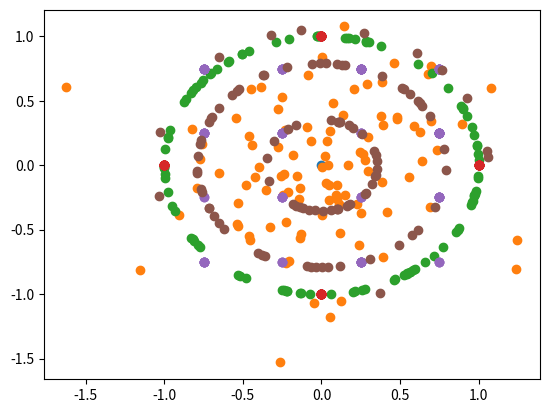

Here is the Python script that generated this plot:
# We can't assume that the attacker is able
# Several scenarios:
# * not phase aligned
# * phase aligned
# * hard decoding
# * soft decoding

# We take an attacker symbol as well as a victim symbol, and we overlay them according to the distribution of phases
# We get out the probability that, for a given SNR, the attacker's symbol is decoded
# We then further discuss how soft decoding can help as well
# # Add a gaussian offset for a given SNR per bit value
# Requires M (PSK level) to convert between SNR per bit and SNR per symbol
# Assuming no noise on tndarrayhe channel

import numpy as np
import typing

import matplotlib.pyplot as plt

# Simple PSK

# s = a + g*v
# s - decoded symbol
# a - attacker's symbol
# v - victim symbol
# g - SNR

def generate_psk_points(M=4, offsets=0, snr=1):
    attacker_symbol = (1, 0) # (I,Q)
    polar_victim_symbols = [(i*(2*np.pi))/M for i in range(M)]

    offset_constant = (2*np.pi)/M/(offsets+1) if offsets > 0 else 0

    print(f"offset_constant: {offset_constant}")

    for i in range(offsets):
        polar_victim_symbols += list(map(lambda x: x+(offset_constant*(i+1)), polar_victim_symbols))

    print(f"polar_victim_symbols: {polar_victim_symbols}")

    # convert polar victim symbols into cartesian coordinates
    I = lambda x: np.cos(x)
    Q = lambda x: np.sin(x)

    victim_symbols = [(I(x), Q(x)) for x in polar_victim_symbols]

    print(f"victim_symbols: {victim_symbols}")

    decoded_symbols = [(snr*i + attacker_symbol[0], snr*q + attacker_symbol[1]) for (i, q) in victim_symbols]
    return decoded_symbols

def gaussian_jam_offset(s: typing.Union[np.ndarray, np.csingle], EaEvdB: float, M: int):
    if s is np.csingle:
        size = 1
    else:
        size = len(s)
    n = (np.random.normal(size=size) + np.random.normal(size=size)*1j)/np.sqrt(2) # 0dB variance gaussian noise, complex
    EbN0dB = -EaEvdB # log law reciprocal
    EsN0dB = EbN0dB + 10*np.log10(np.log2(M)) # standard conversion between Es and Eb in log form
    return s + 10**(-EsN0dB/20)*n # root power ratio, because it's an IQ plot (voltage/voltage plot)

# Add a gaussian offset for a given SNR per bit value
# Requires M (PSK level) to convert between SNR per bit and SNR per symbol
def gaussian_offset(s: typing.Union[np.ndarray, np.csingle], EbN0dB: float, M: int):
    if s is np.csingle:
        size = 1
    else:
        size = len(s)
    n = (np.random.normal(size=size) + np.random.normal(size=size)*1j)/np.sqrt(2) # 0dB variance gaussian noise, complex
    Es_N0_dB = EbN0dB + 10*np.log10(np.log2(M)) # standard conversion between Es and Eb in log form
    return s + 10**(-Es_N0_dB/20)*n # root power ratio, because it's an IQ plot (voltage/voltage plot)

# TODO: understand units of a
# a - the amplitude of the victim signal on the channel
def psk_offset(s: typing.Union[np.ndarray, np.csingle], a: float):
    # pick a random point on the circle, and add it on
    if s is np.csingle:
        size = 1
    else:
        size = len(s)

    point = np.random.uniform(0, 2*np.pi, size=size)
    i = np.cos(point) * a
    q = np.sin(point) * a
    return s + i + q*1j

# Offset symbol s by a precisely aligned victim symbol in M-PSK of relative amplitude a
def psk_offset_aligned(s: typing.Union[np.ndarray, np.csingle], a: float, M: int):
    if s is np.csingle:
        size = 1
    else:
        size = len(s)

    victim_symbols = encode_m_psk(np.random.randint(0, M, size=size).astype(int), M)
    return s + victim_symbols*a

# gray code mapping
def bin_to_gray(x):
    return x ^ (x >> 1)

# returns the number of bit differences between x and y
def bit_errors(x: np.ndarray, y: np.ndarray):
    return np.vectorize(lambda x, y: bin(x ^ y).count("1"))(x, y)

# Encode the nth symbol in PSK
def encode_m_psk(n, M):
    offset_constant = ((2*np.pi)/M)
    return np.vectorize(lambda x: np.cos(offset_constant*x) + 1j*np.sin(offset_constant*x))(n)

def decode_m_psk_hard(s, M):
    angles = np.vectorize(
        lambda x: np.mod(np.arctan2(x.imag, x.real), 2*np.pi)
    )(s)

    m_angle = (2*np.pi)/M
    return np.mod(np.rint(angles/m_angle).astype(int), M)

# QAM

def qam_offset_aligned(s: typing.Union[np.ndarray, np.csingle], a: float, M: int):
    if s is np.csingle:
        size = 1
    else:
        size = len(s)

    victim_symbols = encode_m_qam(np.random.randint(0, M, size=size).astype(int), M)
    return s + victim_symbols*a

def qam_offset(s: typing.Union[np.ndarray, np.csingle], a: float, M: int):
    if s is np.csingle:
        size = 1
    else:
        size = len(s)

    # generate a random phase, and rotate by that angle
    # Generate a victim symbol
    victim_symbols = encode_m_qam(np.random.randint(0, M, size=size).astype(int), M)*a
    #print(f"victim_symbols: {victim_symbols}")

    # Cartesian to polar
    radius = np.vectorize(lambda x: np.sqrt(x.imag**2 + x.real**2))(victim_symbols)
    point = np.random.uniform(0, 2*np.pi, size=size)
    angle = np.angle(victim_symbols) + point

    # Polar to cartesian
    real = np.cos(angle)*radius
    imag = np.sin(angle)*radius

    return np.array(list(map(lambda r, c, s2: r + s2.real + 1j*c + s2.imag * 1j, real, imag, s)))


def encode_m_qam(n, M): # M has to be an even power of 2, for now: 16, 64, 256
    side_length = np.sqrt(M)
    rows, cols = np.divmod(n, side_length)

    # scale down the row/col to have total side length 1, and add on the half-square offset
    rows = 2*(rows / side_length) + (1/side_length) - 1
    cols = 2*(cols / side_length) + (1/side_length) - 1

    return np.array(list(map(lambda r, c: r + 1j*c, rows, cols)))

def decode_m_qam_hard(s, M):
    side_length = np.sqrt(M)
    n = np.rint(((s + (1 + 1j) - (1/side_length + (1/side_length)*1j)) / 2) * side_length)
    return np.mod(np.vectorize(lambda x: int(x.real*side_length + x.imag))(n), M)

# TODO: en/decoding APSK

def run_simulation(noise_func, N: int, M: int):
    encoded_symbols = encode_m_psk(np.random.randint(0, M, size=N).astype(int), M)
    decoded_symbols = decode_m_psk_hard(encoded_symbols, M)
    decoded_noisy_symbols = decode_m_psk_hard(noise_func(encoded_symbols), M)
    return np.mean(
        np.vectorize(
            lambda s1, s2: bit_errors(bin_to_gray(s1), bin_to_gray(s2))
        )(decoded_symbols, decoded_noisy_symbols)
    )/np.log2(M) # log2(M) = bits per symbol

def run_qam_simulation(noise_func, N: int, M: int):
    symbols = np.random.randint(0, M, size=N).astype(int)
    #print(f"symbols: {symbols}")
    encoded_symbols = encode_m_qam(symbols, M)
    decoded_symbols = decode_m_qam_hard(encoded_symbols, M)
    #print(f"decoded_symbols: {decoded_symbols}")
    decoded_noisy_symbols = decode_m_qam_hard(noise_func(encoded_symbols), M)
    #print(f"decoded_noisy_symbols: {decoded_noisy_symbols}")
    return np.mean(
        np.vectorize(
            lambda s1, s2: bit_errors(bin_to_gray(s1), bin_to_gray(s2))
        )(decoded_symbols, decoded_noisy_symbols)
    )/np.log2(M)

# model BER in to BER out
# EbEvdB - signal-to-victim ratio in dBs
def run_ber_simulation(EbEvdB: float, N: int, M: int):
    a = 1/(10**(EbEvdB/20))

    unaligned_ber = run_simulation(
        lambda x: psk_offset(x, a), N, M
    )

    aligned_ber = run_simulation(
        lambda x: psk_offset(x, a, M), N, M
    )

    return (unaligned_ber, aligned_ber)

# TODO: (stretch goal) demodulate QAM

# test plots

if __name__ == "__main__":
    points = [complex(0,0)]*100
    gaussian = gaussian_offset(points, 0, 4)
    psk = psk_offset(points, 1)
    psk_aligned = psk_offset_aligned(points, 1, 4)
    qam = qam_offset(points, 1, 16)
    qam_aligned = qam_offset_aligned(points, 1, 16)

    # Generate random QAM
    #qam_points = encode_m_qam(np.random.randint(0, 64, 1000), 64)

    fig, ax = plt.subplots()
    #ax.set_xlim(-1,1)
    #ax.set_ylim(-1,1)

    ax.plot(0, 0, marker='o')

    ax.plot(list(map(lambda x: x.real, gaussian)), list(map(lambda x: x.imag, gaussian)), linestyle='None', marker='o')
    ax.plot(list(map(lambda x: x.real, psk)), list(map(lambda x: x.imag, psk)), linestyle='None', marker='o')
    ax.plot(list(map(lambda x: x.real, psk_aligned)), list(map(lambda x: x.imag, psk_aligned)), linestyle='None', marker='o')
    ax.plot(list(map(lambda x: x.real, qam_aligned)), list(map(lambda x: x.imag, qam_aligned)), linestyle='None', marker='o')
    ax.plot(list(map(lambda x: x.real, qam)), list(map(lambda x: x.imag, qam)), linestyle='None', marker='o')
    plt.show()
